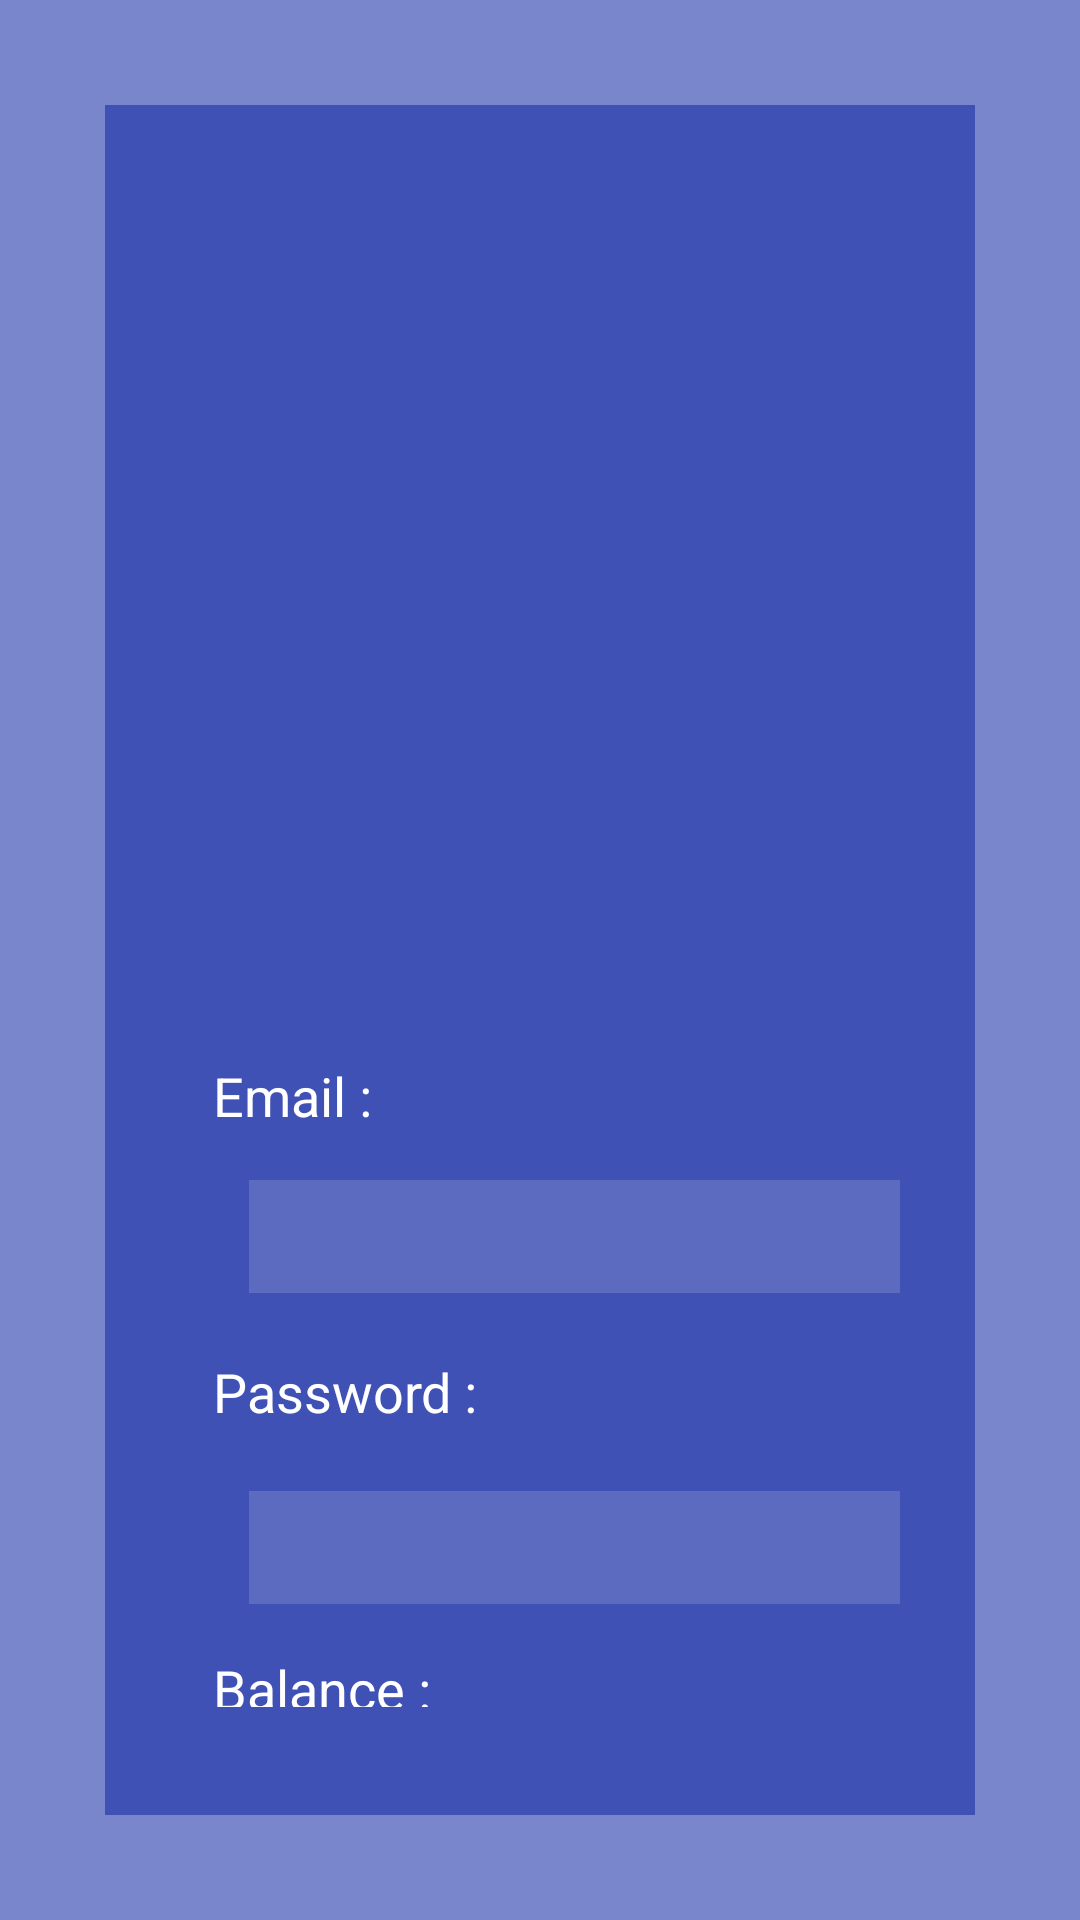

Android layout source for this screen:
<!-- AndroidManifest.xml: application theme AppTheme -->
<!-- res/layout/myprofile.xml -->
<LinearLayout
	xmlns:android="http://schemas.android.com/apk/res/android"
	xmlns:app="http://schemas.android.com/apk/res-auto"
	xmlns:tools="http://schemas.android.com/tools"
	android:layout_width="match_parent"
	android:layout_height="match_parent"
	android:orientation="vertical">
	<LinearLayout
		android:id="@+id/linear1"
		android:layout_width="match_parent"
		android:layout_height="match_parent"
		android:padding="35dp"
		android:background="#7986CB"
		android:orientation="vertical">
		<LinearLayout
			android:id="@+id/linear2"
			android:layout_width="match_parent"
			android:layout_height="match_parent"
			android:padding="20dp"
			android:background="#3F51B5"
			android:orientation="vertical">
			<LinearLayout
				android:id="@+id/linear6"
				android:layout_width="match_parent"
				android:layout_height="wrap_content"
				android:padding="8dp"
				android:orientation="horizontal" />
			<ImageView
				android:id="@+id/imageview2"
				android:layout_width="match_parent"
				android:layout_height="250dp"
				android:padding="100dp"
				android:src="@drawable/ic_account_circle_white"
				android:scaleType="fitCenter" />
			<LinearLayout
				android:id="@+id/linear7"
				android:layout_width="match_parent"
				android:layout_height="wrap_content"
				android:padding="8dp"
				android:orientation="horizontal" />
			<LinearLayout
				android:id="@+id/linear3"
				android:layout_width="match_parent"
				android:layout_height="wrap_content"
				android:padding="8dp"
				android:orientation="horizontal">
				<TextView
					android:id="@+id/textview1"
					android:layout_width="match_parent"
					android:layout_height="match_parent"
					android:padding="8dp"
					android:gravity="center_vertical"
					android:text="Email :"
					android:textSize="18sp"
					android:textColor="#FFFFFF"
					android:layout_gravity="center_horizontal"
					android:layout_weight="1" />
			</LinearLayout>
			<EditText
				android:id="@+id/edittext1"
				android:layout_width="match_parent"
				android:layout_height="wrap_content"
				android:layout_marginLeft="28dp"
				android:layout_marginRight="5dp"
				android:paddingLeft="25dp"
				android:paddingTop="8dp"
				android:paddingRight="8dp"
				android:paddingBottom="8dp"
				android:background="#5C6BC0"
				android:textSize="16sp"
				android:textColor="#FFFFFF"
				android:textColorHint="#FFFFFF" />
			<LinearLayout
				android:id="@+id/linear4"
				android:layout_width="match_parent"
				android:layout_height="wrap_content"
				android:padding="8dp"
				android:orientation="horizontal">
				<TextView
					android:id="@+id/textview2"
					android:layout_width="wrap_content"
					android:layout_height="match_parent"
					android:padding="8dp"
					android:gravity="center_vertical"
					android:text="Password :"
					android:textSize="18sp"
					android:textColor="#FFFFFF"
					android:layout_gravity="center_vertical"
					android:layout_weight="1" />
				<ImageView
					android:id="@+id/imageview4"
					android:layout_width="50dp"
					android:layout_height="50dp"
					android:padding="10dp"
					android:src="@drawable/ic_edit_white"
					android:scaleType="fitCenter" />
			</LinearLayout>
			<EditText
				android:id="@+id/edittext2"
				android:layout_width="match_parent"
				android:layout_height="wrap_content"
				android:layout_marginLeft="28dp"
				android:layout_marginRight="5dp"
				android:paddingLeft="25dp"
				android:paddingTop="8dp"
				android:paddingRight="8dp"
				android:paddingBottom="8dp"
				android:background="#5C6BC0"
				android:textSize="16sp"
				android:textColor="#FFFFFF"
				android:textColorHint="#FFFFFF" />
			<LinearLayout
				android:id="@+id/linear5"
				android:layout_width="match_parent"
				android:layout_height="wrap_content"
				android:padding="8dp"
				android:orientation="horizontal">
				<TextView
					android:id="@+id/textview3"
					android:layout_width="wrap_content"
					android:layout_height="match_parent"
					android:padding="8dp"
					android:gravity="center_vertical"
					android:text="Balance :"
					android:textSize="18sp"
					android:textColor="#FFFFFF"
					android:layout_weight="1" />
				<ImageView
					android:id="@+id/imageview5"
					android:layout_width="50dp"
					android:layout_height="50dp"
					android:padding="10dp"
					android:src="@drawable/ic_edit_white"
					android:scaleType="fitCenter" />
			</LinearLayout>
			<EditText
				android:id="@+id/edittext3"
				android:layout_width="match_parent"
				android:layout_height="wrap_content"
				android:layout_marginLeft="28dp"
				android:layout_marginRight="5dp"
				android:paddingLeft="25dp"
				android:paddingTop="8dp"
				android:paddingRight="8dp"
				android:paddingBottom="8dp"
				android:background="#5C6BC0"
				android:textSize="16sp"
				android:textColor="#FFFFFF"
				android:textColorHint="#FFFFFF" />
		</LinearLayout>
	</LinearLayout>
</LinearLayout>
<!-- resources referenced by this layout -->
<resources>
  <style name="AppTheme" parent="Theme.MaterialComponents.Light.NoActionBar.Bridge">
  		<item name="colorPrimary">@color/colorPrimary</item>
  		<item name="colorPrimaryDark">@color/colorPrimaryDark</item>
  		<item name="colorAccent">@color/colorAccent</item>
  		<item name="colorControlHighlight">@color/colorControlHighlight</item>
  		<item name="colorControlNormal">@color/colorControlNormal</item>
  	</style>
  <color name="colorPrimary">#303F9F</color>
  <color name="colorPrimaryDark">#1A237E</color>
  <color name="colorAccent">#3F51B5</color>
  <color name="colorControlHighlight">#C5CAE9</color>
  <color name="colorControlNormal">#3F51B5</color>
</resources>
